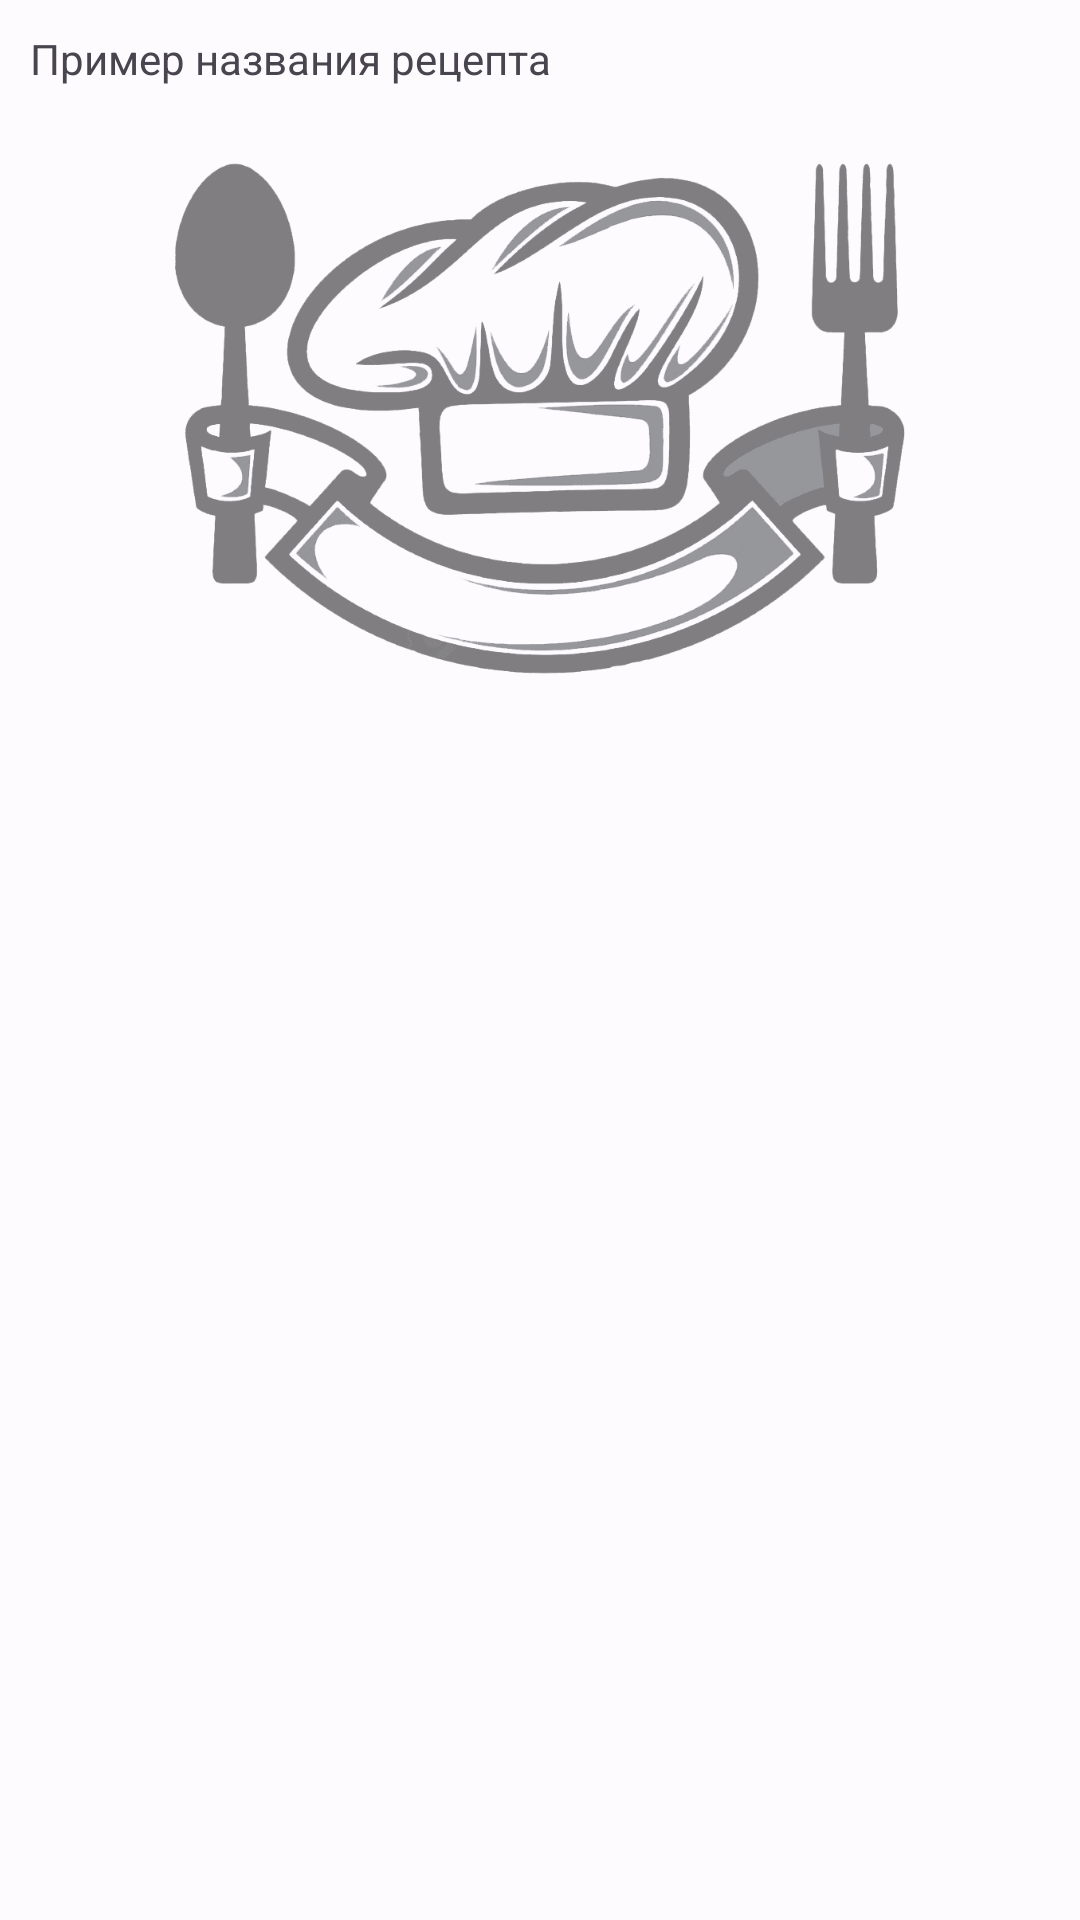

Write the Android layout XML for this screen, with the resource values it uses.
<!-- AndroidManifest.xml: application theme AppTheme -->
<!-- res/layout/steps_list_item.xml -->
<?xml version="1.0" encoding="utf-8"?>
<RelativeLayout xmlns:android="http://schemas.android.com/apk/res/android"
    android:layout_width="fill_parent"
    android:layout_height="match_parent"
    android:padding="10sp" >

    
    <TextView
        android:id="@+id/name"
        android:layout_width="match_parent"
        android:layout_height="wrap_content"
        android:text="@string/stub_receipt_name"
        android:textSize="14sp"/>

    
    <ImageView
        android:id="@+id/thumbnail"
        android:layout_width="fill_parent"
        android:layout_height="221sp"
        android:src="@drawable/ic_cooking_chef_opacity"
        android:contentDescription="@string/receipt_thumb"
        android:gravity="center_horizontal"
        android:layout_below="@id/name"/>
</RelativeLayout>
<!-- resources referenced by this layout -->
<resources>
  <string name="receipt_thumb">Миниатюра рецепта</string>
  <string name="stub_receipt_name">Пример названия рецепта</string>
  <color name="md_theme_light_onPrimary">#FAF8FC</color>
  <color name="md_theme_light_primaryContainer">#DCE1FF</color>
  <color name="md_theme_light_onPrimaryContainer">#00164D</color>
  <color name="md_theme_light_secondary">#595E72</color>
  <color name="md_theme_light_onSecondary">#FFFFFF</color>
  <color name="md_theme_light_secondaryContainer">#DEE1F9</color>
  <color name="md_theme_light_onSecondaryContainer">#161B2C</color>
  <color name="md_theme_light_tertiary">#745470</color>
  <color name="md_theme_light_onTertiary">#FFFFFF</color>
  <color name="md_theme_light_tertiaryContainer">#FFD7F6</color>
  <color name="md_theme_light_onTertiaryContainer">#2C122A</color>
  <color name="md_theme_light_error">#BA1A1A</color>
  <color name="md_theme_light_errorContainer">#FFDAD6</color>
  <color name="md_theme_light_onError">#FFFFFF</color>
  <color name="md_theme_light_onErrorContainer">#410002</color>
  <color name="md_theme_light_background">#FEFBFF</color>
  <color name="md_theme_light_onBackground">#1B1B1F</color>
  <color name="md_theme_light_outline">#767680</color>
  <color name="md_theme_light_inverseOnSurface">#F2F0F4</color>
  <color name="md_theme_light_inverseSurface">#303034</color>
  <color name="md_theme_light_surface">#FBF8FD</color>
  <color name="md_theme_light_onSurface">#1B1B1F</color>
  <color name="md_theme_light_surfaceVariant">#E2E1EC</color>
  <color name="md_theme_light_onSurfaceVariant">#45464F</color>
  <color name="md_theme_light_inversePrimary">#B5C4FF</color>
  <style name="AlertDialogAppTheme" parent="ThemeOverlay.MaterialComponents.MaterialAlertDialog">
          <item name="dialogCornerRadius">20dp</item>
          <item name="buttonBarNegativeButtonStyle">@style/Widget.MyApp.NegativeButton</item>
          <item name="buttonBarPositiveButtonStyle">@style/Widget.MyApp.PositiveButton</item>
      </style>
  <style name="Widget.MyApp.NegativeButton" parent="Widget.MaterialComponents.Button.TextButton.Dialog">
          <item name="materialThemeOverlay">@style/ThemeOverlay.MyApp.NegativeButton</item>
      </style>
  <style name="Widget.MyApp.PositiveButton" parent="Widget.MaterialComponents.Button.TextButton.Dialog">
          <item name="materialThemeOverlay">@style/ThemeOverlay.MyApp.PositiveButton</item>
      </style>
  <style name="ThemeOverlay.MyApp.NegativeButton" parent="">
          <item name="colorPrimary">@color/md_theme_light_secondary</item>
      </style>
  <style name="ThemeOverlay.MyApp.PositiveButton" parent="">
          <item name="colorPrimary">@color/md_theme_light_primary</item>
      </style>
  <color name="md_theme_light_primary">#405AA9</color>
</resources>
